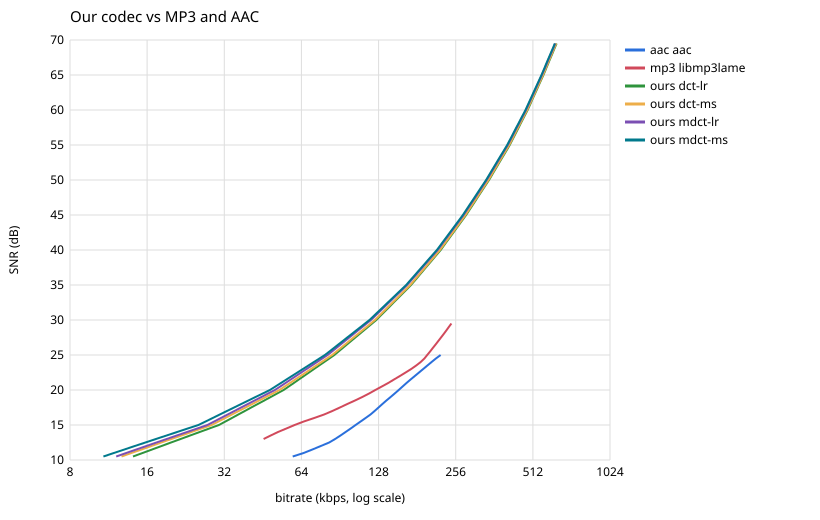

The data file committed next to this chart (first rows):
file, codec, config, param, bytes, kbps, snr_db, lag, enc_s, enc_kb, dec_s, dec_kb
sample01.wav, ours, dct-lr, 10, 73271, 19.97, 10, 0, 0.45, 17760, 0.10, 2452
sample01.wav, ours, dct-lr, 15, 162855, 44.4, 15, 0, 0.45, 17764, 0.11, 2528
sample01.wav, ours, dct-lr, 20, 290247, 79.12, 20, 0, 0.46, 17856, 0.12, 2724
sample01.wav, ours, dct-lr, 25, 469664, 128, 25, 0, 0.48, 17848, 0.14, 2852
sample01.wav, ours, dct-lr, 30, 689535, 188, 30, 0, 0.48, 17764, 0.16, 3068
sample01.wav, ours, dct-lr, 35, 925543, 252.3, 35, 0, 0.52, 17848, 0.18, 3324
sample01.wav, ours, dct-lr, 40, 1172920, 319.7, 40, 0, 0.53, 17852, 0.21, 3492
sample01.wav, ours, dct-lr, 45, 1431984, 390.4, 45.04, 0, 0.63, 17828, 0.26, 3912
sample01.wav, ours, dct-lr, 50, 1694325, 461.9, 50.04, 0, 0.62, 17760, 0.26, 4160
sample01.wav, ours, dct-lr, 55, 1957925, 533.7, 55.04, 0, 0.63, 17760, 0.28, 4360
sample01.wav, ours, dct-lr, 60, 2223182, 606, 60.02, 0, 0.65, 17904, 0.30, 4644
sample01.wav, ours, dct-lr, 65, 2495243, 680.2, 65.01, 0, 0.79, 17828, 0.36, 4900
sample01.wav, ours, dct-lr, 70, 2779904, 757.8, 70.02, 0, 1.03, 17760, 0.40, 5204
sample01.wav, ours, dct-ms, 10, 49521, 13.5, 10, 0, 0.44, 17764, 0.10, 2452
sample01.wav, ours, dct-ms, 15, 128460, 35.02, 15, 0, 0.45, 17828, 0.11, 2632
sample01.wav, ours, dct-ms, 20, 252659, 68.88, 20, 0, 0.46, 17852, 0.12, 2772
sample01.wav, ours, dct-ms, 25, 437292, 119.2, 25, 0, 0.49, 17764, 0.14, 2816
sample01.wav, ours, dct-ms, 30, 665364, 181.4, 30, 0, 0.48, 17712, 0.16, 3076
sample01.wav, ours, dct-ms, 35, 907954, 247.5, 35, 0, 0.50, 17832, 0.18, 3412
sample01.wav, ours, dct-ms, 40, 1159035, 316, 40, 0, 0.52, 17764, 0.20, 3652
sample01.wav, ours, dct-ms, 45, 1419550, 387, 45.04, 0, 0.59, 17828, 0.22, 3848
sample01.wav, ours, dct-ms, 50, 1681906, 458.5, 50.04, 0, 0.61, 17820, 0.25, 4192
sample01.wav, ours, dct-ms, 55, 1945435, 530.3, 55.03, 0, 0.71, 17764, 0.30, 4364
sample01.wav, ours, dct-ms, 60, 2211489, 602.9, 60.02, 0, 0.68, 17848, 0.33, 4680
sample01.wav, ours, dct-ms, 65, 2483125, 676.9, 65.01, 0, 0.78, 17856, 0.38, 4936
sample01.wav, ours, dct-ms, 70, 2768018, 754.6, 70.02, 0, 0.95, 17828, 0.36, 5156
sample01.wav, ours, mdct-lr, 10, 65774, 17.93, 10.01, 0, 0.44, 18080, 0.09, 2436
sample01.wav, ours, mdct-lr, 15, 155360, 42.35, 15.01, 0, 0.44, 18080, 0.10, 2596
sample01.wav, ours, mdct-lr, 20, 281868, 76.84, 20.01, 0, 0.45, 17980, 0.12, 2756
sample01.wav, ours, mdct-lr, 25, 460432, 125.5, 25.01, 0, 0.46, 18036, 0.12, 2812
sample01.wav, ours, mdct-lr, 30, 680162, 185.4, 30.01, 0, 0.47, 17984, 0.14, 2980
sample01.wav, ours, mdct-lr, 35, 917277, 250.1, 35.01, 0, 0.51, 17952, 0.18, 3332
sample01.wav, ours, mdct-lr, 40, 1164964, 317.6, 40.01, 0, 0.54, 18076, 0.19, 3680
sample01.wav, ours, mdct-lr, 45, 1422173, 387.7, 45.01, 0, 0.54, 17976, 0.22, 3860
sample01.wav, ours, mdct-lr, 50, 1684532, 459.2, 50.01, 0, 0.54, 18112, 0.24, 4168
sample01.wav, ours, mdct-lr, 55, 1947990, 531, 55, 0, 0.56, 17892, 0.26, 4384
sample01.wav, ours, mdct-lr, 60, 2214777, 603.8, 60.03, 0, 0.68, 17956, 0.31, 4672
sample01.wav, ours, mdct-lr, 65, 2483964, 677.1, 65.02, 0, 0.71, 17956, 0.36, 4960
sample01.wav, ours, mdct-lr, 70, 2763386, 753.3, 70.02, 0, 0.99, 17984, 0.39, 5028
sample01.wav, ours, mdct-ms, 10, 45026, 12.27, 10, 0, 0.48, 18036, 0.09, 2516
sample01.wav, ours, mdct-ms, 15, 122140, 33.3, 15.01, 0, 0.50, 17952, 0.10, 2596
sample01.wav, ours, mdct-ms, 20, 245157, 66.83, 20.01, 0, 0.49, 17984, 0.11, 2692
sample01.wav, ours, mdct-ms, 25, 428672, 116.9, 25.01, 0, 0.46, 17956, 0.12, 2888
sample01.wav, ours, mdct-ms, 30, 656398, 178.9, 30.01, 0, 0.52, 17892, 0.16, 3156
sample01.wav, ours, mdct-ms, 35, 901290, 245.7, 35.01, 0, 0.56, 18076, 0.17, 3352
sample01.wav, ours, mdct-ms, 40, 1152607, 314.2, 40.01, 0, 0.58, 18076, 0.20, 3604
sample01.wav, ours, mdct-ms, 45, 1411109, 384.7, 45.01, 0, 0.56, 18016, 0.24, 3876
sample01.wav, ours, mdct-ms, 50, 1673455, 456.2, 50.01, 0, 0.58, 17956, 0.26, 4116
sample01.wav, ours, mdct-ms, 55, 1937557, 528.2, 55, 0, 0.56, 17892, 0.26, 4388
sample01.wav, ours, mdct-ms, 60, 2205262, 601.2, 60.03, 0, 0.62, 17924, 0.29, 4644
sample01.wav, ours, mdct-ms, 65, 2473488, 674.3, 65.02, 0, 0.77, 17888, 0.34, 4832
sample01.wav, ours, mdct-ms, 70, 2752265, 750.3, 70.02, 0, 0.94, 17892, 0.39, 5188
sample01.wav, mp3, libmp3lame, 32, 117803, 32.11, 10.19, 0, 0.49, 56276, 0.10, 56264
sample01.wav, mp3, libmp3lame, 48, 176578, 48.14, 13.88, 0, 0.48, 56676, 0.12, 55696
sample01.wav, mp3, libmp3lame, 64, 235354, 64.16, 15.23, 0, 0.54, 57072, 0.12, 55776
sample01.wav, mp3, libmp3lame, 96, 353010, 96.23, 16.89, 0, 0.52, 56832, 0.13, 55772
sample01.wav, mp3, libmp3lame, 128, 470665, 128.3, 18.96, 0, 0.55, 56824, 0.12, 55768
sample01.wav, mp3, libmp3lame, 160, 588321, 160.4, 20.81, 0, 0.57, 56872, 0.12, 56172
sample01.wav, mp3, libmp3lame, 192, 705976, 192.5, 23.66, 0, 0.58, 56840, 0.13, 55752
sample01.wav, mp3, libmp3lame, 256, 941287, 256.6, 28.84, 0, 0.61, 56892, 0.14, 55968
... 430 more rows
